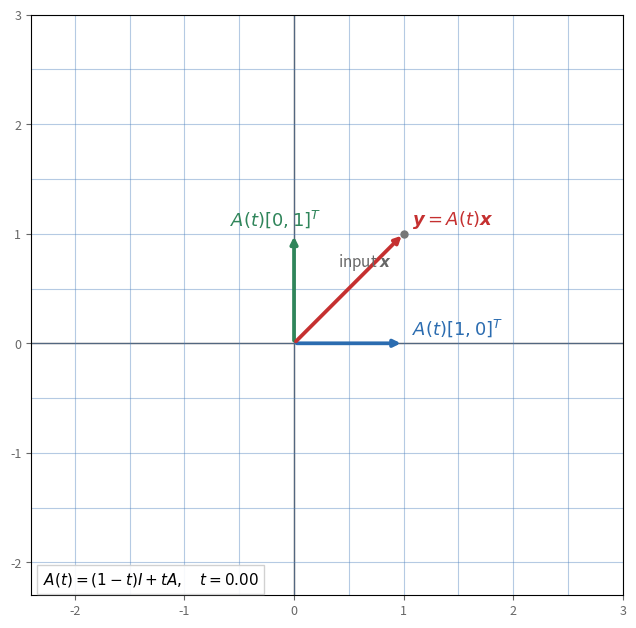

Reproduce this figure in Python.
"""Create the matrix-vector linear-transformation animation used in lecture 12."""

from pathlib import Path

import matplotlib.pyplot as plt
import numpy as np
from matplotlib.animation import FuncAnimation, PillowWriter


OUTPUT = Path("assets/img/lecture_notes/data_mse/linear_transformation_matrix_vector.gif")
TARGET_MATRIX = np.array([[1.2, 0.6], [0.2, 1.1]])
VECTOR = np.array([1.0, 1.0])


def smoothstep(value: float) -> float:
    return value * value * (3.0 - 2.0 * value)


def animation_parameters() -> list[float]:
    forward = [smoothstep(value) for value in np.linspace(0.0, 1.0, 36)]
    backward = [smoothstep(value) for value in np.linspace(1.0, 0.0, 36)]
    return [0.0] * 8 + forward + [1.0] * 12 + backward + [0.0] * 8


def draw_arrow(axis, start, end, color, label, label_offset=(0.08, 0.08)):
    axis.annotate(
        "",
        xy=end,
        xytext=start,
        arrowprops={"arrowstyle": "-|>", "color": color, "lw": 2.7},
    )
    axis.text(
        end[0] + label_offset[0],
        end[1] + label_offset[1],
        label,
        color=color,
        fontsize=13,
        weight="bold",
    )


def main() -> None:
    parameters = animation_parameters()
    figure, axis = plt.subplots(figsize=(6.8, 6.8), dpi=110)

    def update(frame: int):
        amount = parameters[frame]
        matrix = (1.0 - amount) * np.eye(2) + amount * TARGET_MATRIX
        transformed_vector = matrix @ VECTOR

        axis.clear()
        axis.set_aspect("equal")
        axis.set_xlim(-2.4, 3.0)
        axis.set_ylim(-2.3, 3.0)
        axis.set_xticks(np.arange(-2, 4, 1))
        axis.set_yticks(np.arange(-2, 4, 1))
        axis.tick_params(labelsize=9, colors="#666666")
        axis.axhline(0.0, color="#555555", lw=1.0)
        axis.axvline(0.0, color="#555555", lw=1.0)

        # Draw the grid well beyond the visible axes so transformed line
        # segments reach every plot boundary without exposed endpoints.
        values = np.linspace(-4.0, 4.0, 160)
        for fixed_value in np.arange(-4.0, 4.1, 0.5):
            vertical = np.vstack((np.full_like(values, fixed_value), values))
            horizontal = np.vstack((values, np.full_like(values, fixed_value)))
            transformed_vertical = matrix @ vertical
            transformed_horizontal = matrix @ horizontal
            axis.plot(
                transformed_vertical[0],
                transformed_vertical[1],
                color="#4f81bd",
                alpha=0.42,
                lw=0.8,
            )
            axis.plot(
                transformed_horizontal[0],
                transformed_horizontal[1],
                color="#4f81bd",
                alpha=0.42,
                lw=0.8,
            )

        draw_arrow(axis, np.zeros(2), matrix[:, 0], "#2b6cb0", r"$A(t)[1,0]^T$")
        draw_arrow(
            axis,
            np.zeros(2),
            matrix[:, 1],
            "#2f855a",
            r"$A(t)[0,1]^T$",
            (-0.58, 0.08),
        )
        draw_arrow(
            axis,
            np.zeros(2),
            transformed_vector,
            "#c53030",
            r"$\boldsymbol{y}=A(t)\boldsymbol{x}$",
            (0.08, 0.08),
        )

        axis.plot(VECTOR[0], VECTOR[1], "o", color="#777777", ms=5)
        axis.text(
            VECTOR[0] - 0.60,
            VECTOR[1] - 0.30,
            r"input $\boldsymbol{x}$",
            color="#666666",
            fontsize=11,
        )
        axis.text(
            0.02,
            0.02,
            rf"$A(t)=(1-t)I+tA,\quad t={amount:.2f}$",
            transform=axis.transAxes,
            fontsize=11,
            bbox={"facecolor": "white", "edgecolor": "#cccccc", "alpha": 0.9},
        )
        return []

    animation = FuncAnimation(
        figure,
        update,
        frames=len(parameters),
        interval=55,
        blit=False,
        repeat=True,
    )
    figure.subplots_adjust(left=0.10, right=0.97, bottom=0.10, top=0.97)
    OUTPUT.parent.mkdir(parents=True, exist_ok=True)
    animation.save(OUTPUT, writer=PillowWriter(fps=18), dpi=110)
    plt.close(figure)


if __name__ == "__main__":
    main()
